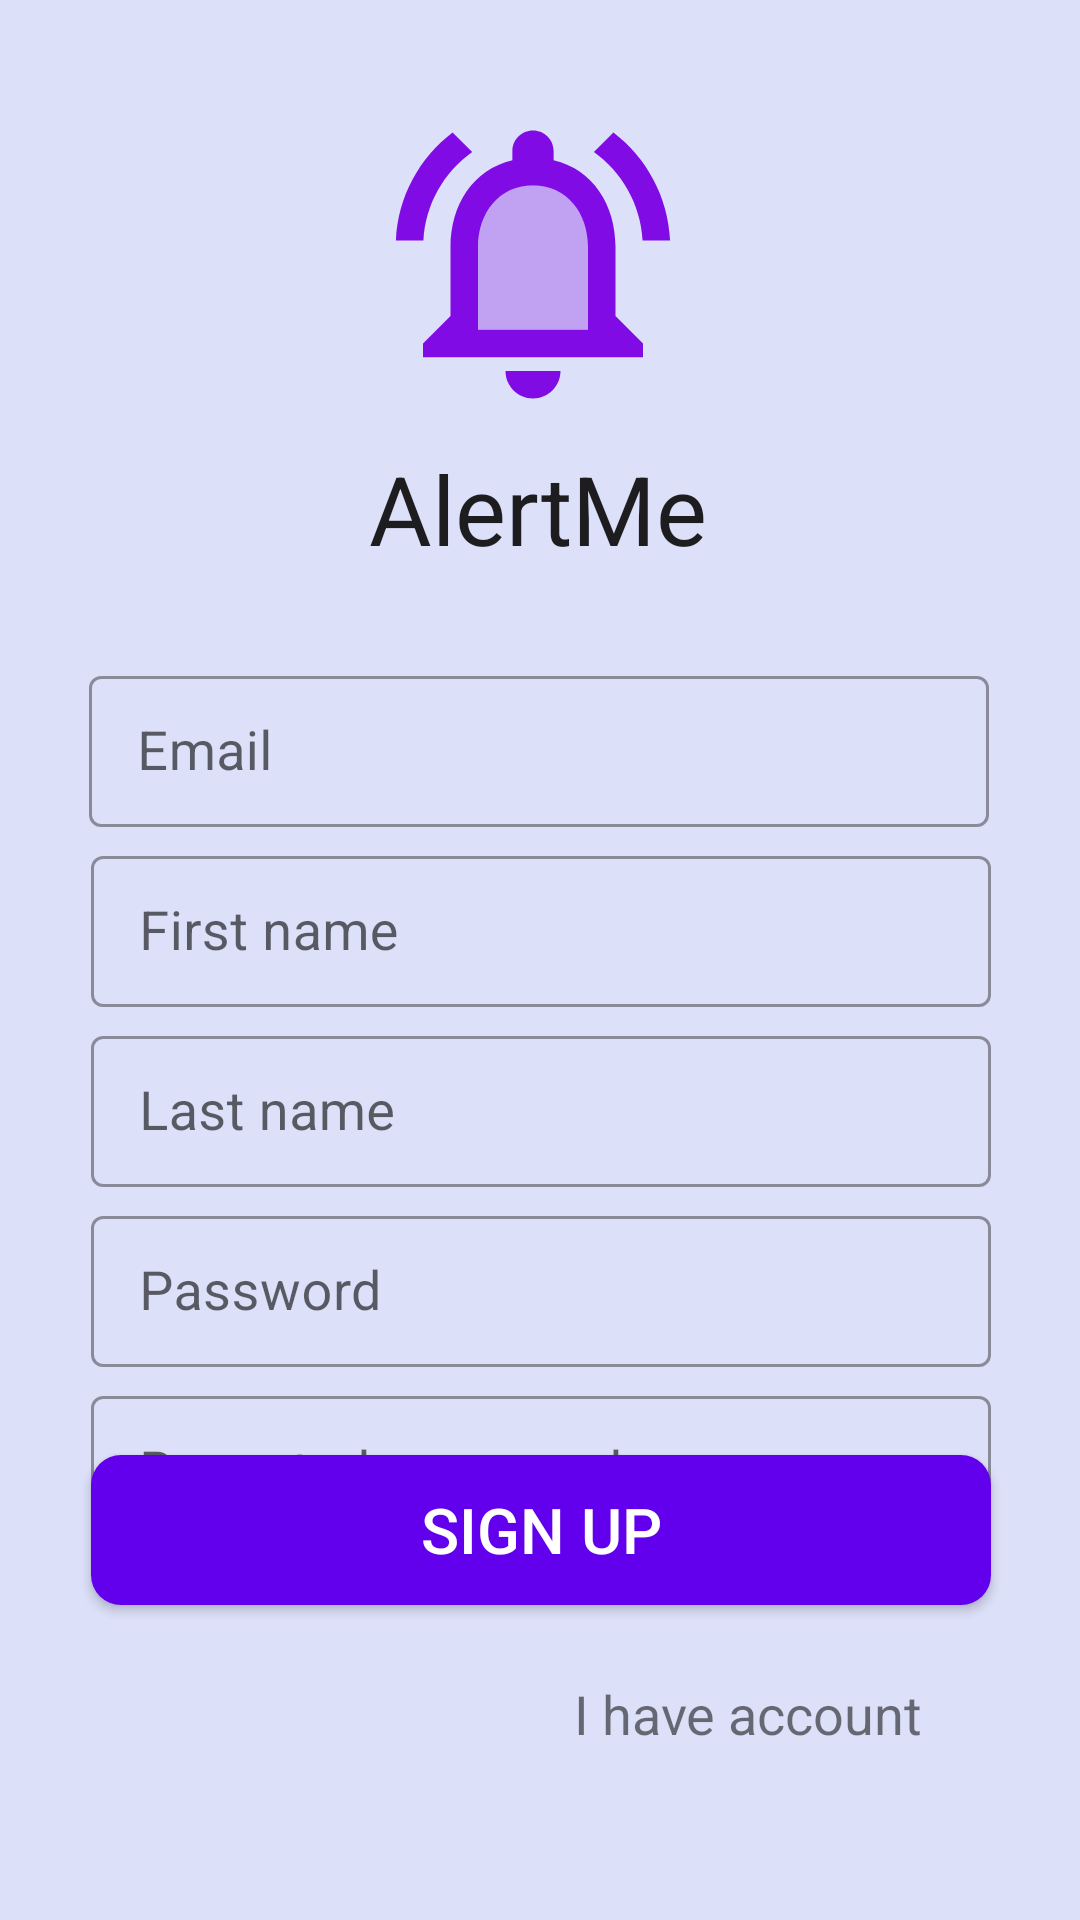

Produce the Android XML layout that renders to this screen, including the resource entries it uses.
<!-- AndroidManifest.xml: application theme Theme.AlertMeApp -->
<!-- res/layout/activity_sign_up.xml -->
<?xml version="1.0" encoding="utf-8"?>
<androidx.constraintlayout.widget.ConstraintLayout xmlns:android="http://schemas.android.com/apk/res/android"
    xmlns:app="http://schemas.android.com/apk/res-auto"
    xmlns:tools="http://schemas.android.com/tools"
    android:layout_width="match_parent"
    android:layout_height="match_parent">


    <TextView
        android:id="@+id/sign_in_header"
        android:layout_width="wrap_content"
        android:layout_height="wrap_content"
        android:layout_marginTop="148dp"
        android:text="AlertMe"
        android:textAppearance="@style/TextAppearance.AppCompat.Large"
        android:textSize="32sp"
        app:layout_constraintEnd_toEndOf="parent"
        app:layout_constraintHorizontal_bias="0.498"
        app:layout_constraintStart_toStartOf="parent"
        app:layout_constraintTop_toTopOf="parent" />

    <ImageView
        android:id="@+id/imageView"
        android:layout_width="wrap_content"
        android:layout_height="wrap_content"
        android:layout_marginTop="32dp"
        android:contentDescription="@string/alertme_logo"
        android:minWidth="110dp"
        android:minHeight="110dp"
        android:src="@drawable/ic_twotone_notifications_active"
        app:layout_constraintEnd_toEndOf="parent"
        app:layout_constraintHorizontal_bias="0.491"
        app:layout_constraintStart_toStartOf="parent"
        app:layout_constraintTop_toTopOf="parent"
        tools:ignore="MissingConstraints" />

    <com.google.android.material.textfield.TextInputLayout
        android:id="@+id/til_email"
        style="@style/Widget.MaterialComponents.TextInputLayout.OutlinedBox.Dense"
        android:layout_width="300dp"
        android:layout_height="wrap_content"
        android:layout_marginTop="220dp"
        android:hint="@string/email_hint"
        android:padding="0dp"
        app:endIconTint="@color/black"
        app:errorIconDrawable="@null"
        app:layout_constraintEnd_toEndOf="parent"
        app:layout_constraintHorizontal_bias="0.495"
        app:layout_constraintStart_toStartOf="parent"
        app:layout_constraintTop_toTopOf="parent"
        tools:ignore="MissingConstraints">

        <com.google.android.material.textfield.TextInputEditText
            android:layout_width="match_parent"
            android:layout_height="wrap_content"
            android:textSize="18sp" />

    </com.google.android.material.textfield.TextInputLayout>

    <com.google.android.material.textfield.TextInputLayout
        android:id="@+id/til_first_name"
        style="@style/Widget.MaterialComponents.TextInputLayout.OutlinedBox.Dense"
        android:layout_width="300dp"
        android:layout_height="wrap_content"
        android:layout_marginTop="280dp"
        android:hint="@string/first_name"
        android:padding="0dp"
        app:endIconTint="@color/black"
        app:errorIconDrawable="@null"
        app:layout_constraintEnd_toEndOf="parent"
        app:layout_constraintHorizontal_bias="0.504"
        app:layout_constraintStart_toStartOf="parent"
        app:layout_constraintTop_toTopOf="parent"
        tools:ignore="MissingConstraints">

        <com.google.android.material.textfield.TextInputEditText
            android:layout_width="match_parent"
            android:layout_height="wrap_content"
            android:textSize="18sp" />

    </com.google.android.material.textfield.TextInputLayout>


    <com.google.android.material.textfield.TextInputLayout
        android:id="@+id/til_last_name"
        style="@style/Widget.MaterialComponents.TextInputLayout.OutlinedBox.Dense"
        android:layout_width="300dp"
        android:layout_height="wrap_content"
        android:layout_marginTop="340dp"
        android:hint="@string/last_name"
        android:padding="0dp"
        app:endIconTint="@color/black"
        app:errorIconDrawable="@null"
        app:layout_constraintEnd_toEndOf="parent"
        app:layout_constraintHorizontal_bias="0.504"
        app:layout_constraintStart_toStartOf="parent"
        app:layout_constraintTop_toTopOf="parent"
        tools:ignore="MissingConstraints">

        <com.google.android.material.textfield.TextInputEditText
            android:layout_width="match_parent"
            android:layout_height="wrap_content"
            android:textSize="18sp" />

    </com.google.android.material.textfield.TextInputLayout>


    <com.google.android.material.textfield.TextInputLayout
        android:id="@+id/til_password"
        style="@style/Widget.MaterialComponents.TextInputLayout.OutlinedBox.Dense"
        android:layout_width="300dp"
        android:layout_height="wrap_content"
        android:layout_marginTop="400dp"
        android:hint="@string/password"
        android:padding="0dp"
        app:endIconTint="@color/purple_500"
        app:errorIconDrawable="@null"
        app:layout_constraintEnd_toEndOf="parent"
        app:layout_constraintHorizontal_bias="0.504"
        app:layout_constraintStart_toStartOf="parent"
        app:layout_constraintTop_toTopOf="parent"
        tools:ignore="MissingConstraints">

        <com.google.android.material.textfield.TextInputEditText
            android:layout_width="match_parent"
            android:layout_height="wrap_content"
            android:inputType="textPassword"
            android:textSize="18sp" />

    </com.google.android.material.textfield.TextInputLayout>

    <com.google.android.material.textfield.TextInputLayout
        android:id="@+id/til_repeated_password"
        style="@style/Widget.MaterialComponents.TextInputLayout.OutlinedBox.Dense"
        android:layout_width="300dp"
        android:layout_height="wrap_content"
        android:layout_marginTop="460dp"
        android:hint="@string/repeat_password"
        android:padding="0dp"
        app:endIconTint="@color/purple_500"
        app:errorIconDrawable="@null"
        app:layout_constraintEnd_toEndOf="parent"
        app:layout_constraintHorizontal_bias="0.504"
        app:layout_constraintStart_toStartOf="parent"
        app:layout_constraintTop_toTopOf="parent"
        tools:ignore="MissingConstraints">

        <com.google.android.material.textfield.TextInputEditText
            android:layout_width="match_parent"
            android:layout_height="wrap_content"
            android:inputType="textPassword"
            android:textSize="18sp" />

    </com.google.android.material.textfield.TextInputLayout>


    <com.google.android.material.textfield.TextInputLayout
        android:id="@+id/til_summary_errors"
        style="@style/Widget.MaterialComponents.TextInputLayout.OutlinedBox.Dense"
        android:layout_width="300dp"
        android:layout_height="0dp"
        android:layout_marginTop="505dp"
        android:hint="@string/repeat_password"
        android:padding="0dp"
        app:endIconTint="@color/purple_500"
        app:layout_constraintEnd_toEndOf="parent"
        app:layout_constraintHorizontal_bias="0.504"
        app:layout_constraintStart_toStartOf="parent"
        app:layout_constraintTop_toTopOf="parent"
        tools:ignore="MissingConstraints">

    </com.google.android.material.textfield.TextInputLayout>

    <android.widget.Button
        android:id="@+id/sign_up_button"
        android:layout_width="300dp"
        android:layout_height="50dp"

        android:background="@drawable/button_background2"
        android:text="@string/sign_up"
        android:textColor="@color/white"
        android:textSize="21sp"
        app:layout_constraintBottom_toBottomOf="parent"
        app:layout_constraintEnd_toEndOf="parent"
        app:layout_constraintHorizontal_bias="0.504"
        app:layout_constraintStart_toStartOf="parent"
        app:layout_constraintTop_toTopOf="parent"
        app:layout_constraintVertical_bias="0.822" />

    <TextView
        android:id="@+id/text_have_acc"
        android:layout_width="wrap_content"
        android:layout_height="wrap_content"
        android:layout_marginTop="24dp"
        android:text="@string/i_have_account"
        android:textSize="18sp"
        app:layout_constraintEnd_toEndOf="parent"
        app:layout_constraintHorizontal_bias="0.785"
        app:layout_constraintStart_toStartOf="parent"
        app:layout_constraintTop_toBottomOf="@+id/sign_up_button" />

</androidx.constraintlayout.widget.ConstraintLayout>
<!-- resources referenced by this layout -->
<resources>
  <color name="black">#FF000000</color>
  <color name="purple_500">#FF6200EE</color>
  <color name="white">#FFFFFFFF</color>
  <!-- drawable button_background2 (drawable) -->
  <?xml version="1.0" encoding="UTF-8"?>
  <shape xmlns:android="http://schemas.android.com/apk/res/android">
      <solid android:color="#FFFFFF"/>
      <corners android:radius="10dp"/>
      <solid android:color="@color/purple_500"/>
  </shape>
  <!-- drawable ic_twotone_notifications_active (drawable) -->
  <vector android:height="100dp" android:tint="#810BE5"
      android:viewportHeight="24" android:viewportWidth="24"
      android:width="100dp" xmlns:android="http://schemas.android.com/apk/res/android">
      <path android:fillAlpha="0.3"
          android:fillColor="@android:color/white"
          android:pathData="M12,6.5c-2.49,0 -4,2.02 -4,4.5v6h8v-6c0,-2.48 -1.51,-4.5 -4,-4.5z" android:strokeAlpha="0.3"/>
      <path android:fillColor="@android:color/white" android:pathData="M12,22c1.1,0 2,-0.9 2,-2h-4c0,1.1 0.9,2 2,2zM18,11c0,-3.07 -1.63,-5.64 -4.5,-6.32L13.5,4c0,-0.83 -0.67,-1.5 -1.5,-1.5s-1.5,0.67 -1.5,1.5v0.68C7.64,5.36 6,7.92 6,11v5l-2,2v1h16v-1l-2,-2v-5zM16,17L8,17v-6c0,-2.48 1.51,-4.5 4,-4.5s4,2.02 4,4.5v6zM7.58,4.08L6.15,2.65C3.75,4.48 2.17,7.3 2.03,10.5h2c0.15,-2.65 1.51,-4.97 3.55,-6.42zM19.97,10.5h2c-0.15,-3.2 -1.73,-6.02 -4.12,-7.85l-1.42,1.43c2.02,1.45 3.39,3.77 3.54,6.42z"/>
  </vector>
  <string name="alertme_logo">AlertMe logo</string>
  <string name="email_hint">Email</string>
  <string name="first_name">First name</string>
  <string name="i_have_account">I have account</string>
  <string name="last_name">Last name</string>
  <string name="password">Password</string>
  <string name="repeat_password">Repeated password</string>
  <string name="sign_up">Sign up</string>
  <style name="Theme.AlertMeApp" parent="Theme.MaterialComponents.DayNight.DarkActionBar">
          
          <item name="colorPrimary">@color/purple_500</item>
          <item name="colorPrimaryVariant">@color/purple_700</item>
          <item name="colorOnPrimary">@color/white</item>
          
          <item name="colorSecondary">@color/teal_200</item>
          <item name="colorSecondaryVariant">@color/teal_700</item>
          <item name="colorOnSecondary">@color/black</item>
          
          <item name="android:statusBarColor" tools:targetApi="l">?attr/colorPrimaryVariant</item>
          <item name="android:windowBackground">@color/light_blue</item>
          <item name="windowNoTitle">true</item>
      </style>
  <color name="purple_700">#FF3700B3</color>
  <color name="teal_200">#FF03DAC5</color>
  <color name="teal_700">#FF018786</color>
  <color name="light_blue">#DCE0f8 </color>
</resources>
